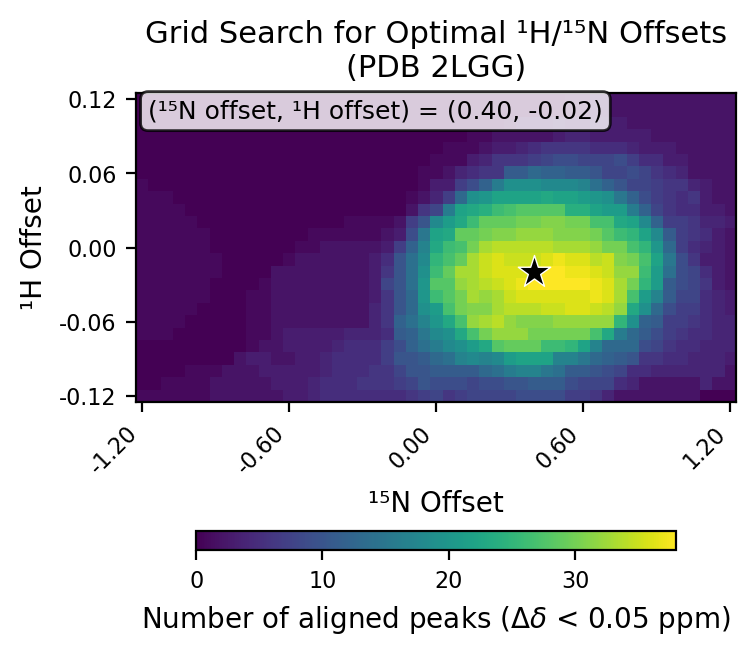

The file beside this chart, header and first rows:
# h_min, -0.12
# h_max, 0.12
# h_step, 0.01
# n_min, -1.2
# n_max, 1.2
# n_step, 0.05
# cutoff, 0.05
h_values, -0.12, -0.11, -0.1, -0.09, -0.08, -0.07, -0.06, -0.05, -0.04, -0.03, -0.02, -0.01, 0.0, 0.01, 0.02, 0.03, 0.04, 0.05, 0.06, 0.07, 0.08, 0.09, 0.1
n_values, -1.2, -1.15, -1.1, -1.05, -1.0, -0.95, -0.9, -0.85, -0.8, -0.75, -0.7, -0.65, -0.6, -0.55, -0.5, -0.45, -0.4, -0.35, -0.3, -0.25, -0.2, -0.15, -0.1
-0.12, 1, 1, 1, 1, 1, 1, 2, 2, 2, 2, 2, 2, 3, 3, 4, 5, 5, 5, 5, 5, 5, 5, 6
-0.11, 0, 0, 1, 1, 1, 1, 2, 2, 2, 2, 2, 3, 3, 3, 4, 5, 5, 5, 6, 6, 6, 7, 8
-0.1, 0, 0, 0, 0, 1, 1, 1, 2, 2, 2, 3, 3, 3, 3, 3, 4, 5, 5, 5, 6, 6, 8, 10
-0.09, 0, 0, 0, 0, 0, 0, 0, 0, 2, 3, 3, 2, 2, 3, 3, 4, 5, 5, 5, 5, 7, 10, 10
-0.08, 0, 0, 0, 0, 0, 0, 0, 0, 0, 1, 2, 2, 3, 3, 3, 3, 4, 5, 5, 5, 7, 9, 12
-0.07, 1, 1, 1, 0, 0, 0, 0, 0, 0, 1, 1, 2, 3, 3, 3, 3, 3, 4, 4, 4, 5, 11, 12
-0.06, 1, 1, 1, 1, 0, 0, 0, 0, 0, 1, 1, 2, 2, 2, 2, 2, 2, 2, 2, 4, 6, 12, 14
-0.05, 1, 1, 1, 1, 1, 0, 0, 0, 0, 1, 1, 2, 2, 2, 2, 2, 2, 2, 2, 4, 6, 10, 13
-0.04, 1, 1, 1, 1, 1, 1, 0, 0, 0, 1, 1, 2, 2, 2, 2, 2, 2, 2, 2, 3, 6, 10, 13
-0.03, 1, 1, 1, 1, 1, 1, 0, 0, 0, 0, 1, 2, 2, 2, 2, 2, 2, 2, 2, 3, 8, 10, 14
-0.02, 1, 1, 1, 1, 1, 1, 1, 0, 0, 0, 0, 2, 2, 2, 2, 2, 2, 2, 2, 3, 6, 10, 14
-0.01, 1, 1, 1, 1, 1, 1, 1, 0, 0, 0, 0, 0, 1, 2, 2, 2, 2, 2, 2, 3, 5, 10, 14
0.0, 1, 1, 1, 1, 1, 1, 0, 0, 0, 0, 0, 0, 0, 1, 1, 2, 2, 2, 2, 2, 3, 7, 12
0.01, 1, 1, 1, 1, 1, 1, 0, 0, 0, 0, 0, 0, 0, 0, 1, 1, 1, 1, 1, 1, 2, 3, 9
0.02, 1, 1, 1, 1, 1, 0, 0, 0, 0, 0, 0, 0, 0, 0, 0, 0, 0, 1, 1, 1, 1, 2, 7
0.03, 1, 1, 1, 1, 0, 0, 0, 0, 0, 0, 0, 0, 0, 0, 0, 0, 0, 0, 0, 0, 0, 0, 2
0.04, 1, 1, 1, 0, 0, 0, 0, 0, 0, 0, 0, 0, 0, 0, 0, 0, 0, 0, 0, 0, 0, 0, 1
0.05, 1, 0, 0, 0, 0, 0, 0, 0, 0, 0, 0, 0, 0, 0, 0, 0, 0, 0, 0, 0, 0, 0, 0
0.06, 0, 0, 0, 0, 0, 0, 0, 0, 0, 0, 0, 0, 0, 0, 0, 0, 0, 0, 0, 0, 0, 0, 0
0.07, 0, 0, 0, 0, 0, 0, 0, 0, 0, 0, 0, 0, 0, 0, 0, 0, 0, 0, 0, 0, 0, 0, 0
0.08, 0, 0, 0, 0, 0, 0, 0, 0, 0, 0, 0, 0, 0, 0, 0, 0, 0, 0, 0, 0, 0, 0, 0
0.09, 0, 0, 0, 0, 0, 0, 0, 0, 0, 0, 0, 0, 0, 0, 0, 0, 0, 0, 0, 0, 0, 0, 0
0.1, 0, 0, 0, 0, 0, 0, 0, 0, 0, 0, 0, 0, 0, 0, 0, 0, 0, 0, 0, 0, 0, 0, 0
0.11, 0, 0, 0, 0, 0, 0, 0, 0, 0, 0, 0, 0, 0, 0, 0, 0, 0, 0, 0, 0, 0, 0, 0
0.12, 0, 0, 0, 0, 0, 0, 0, 0, 0, 0, 0, 0, 0, 0, 0, 0, 0, 0, 0, 0, 0, 0, 0
best_n_offset, 0.4
best_h_offset, -0.02
best_count, 38
